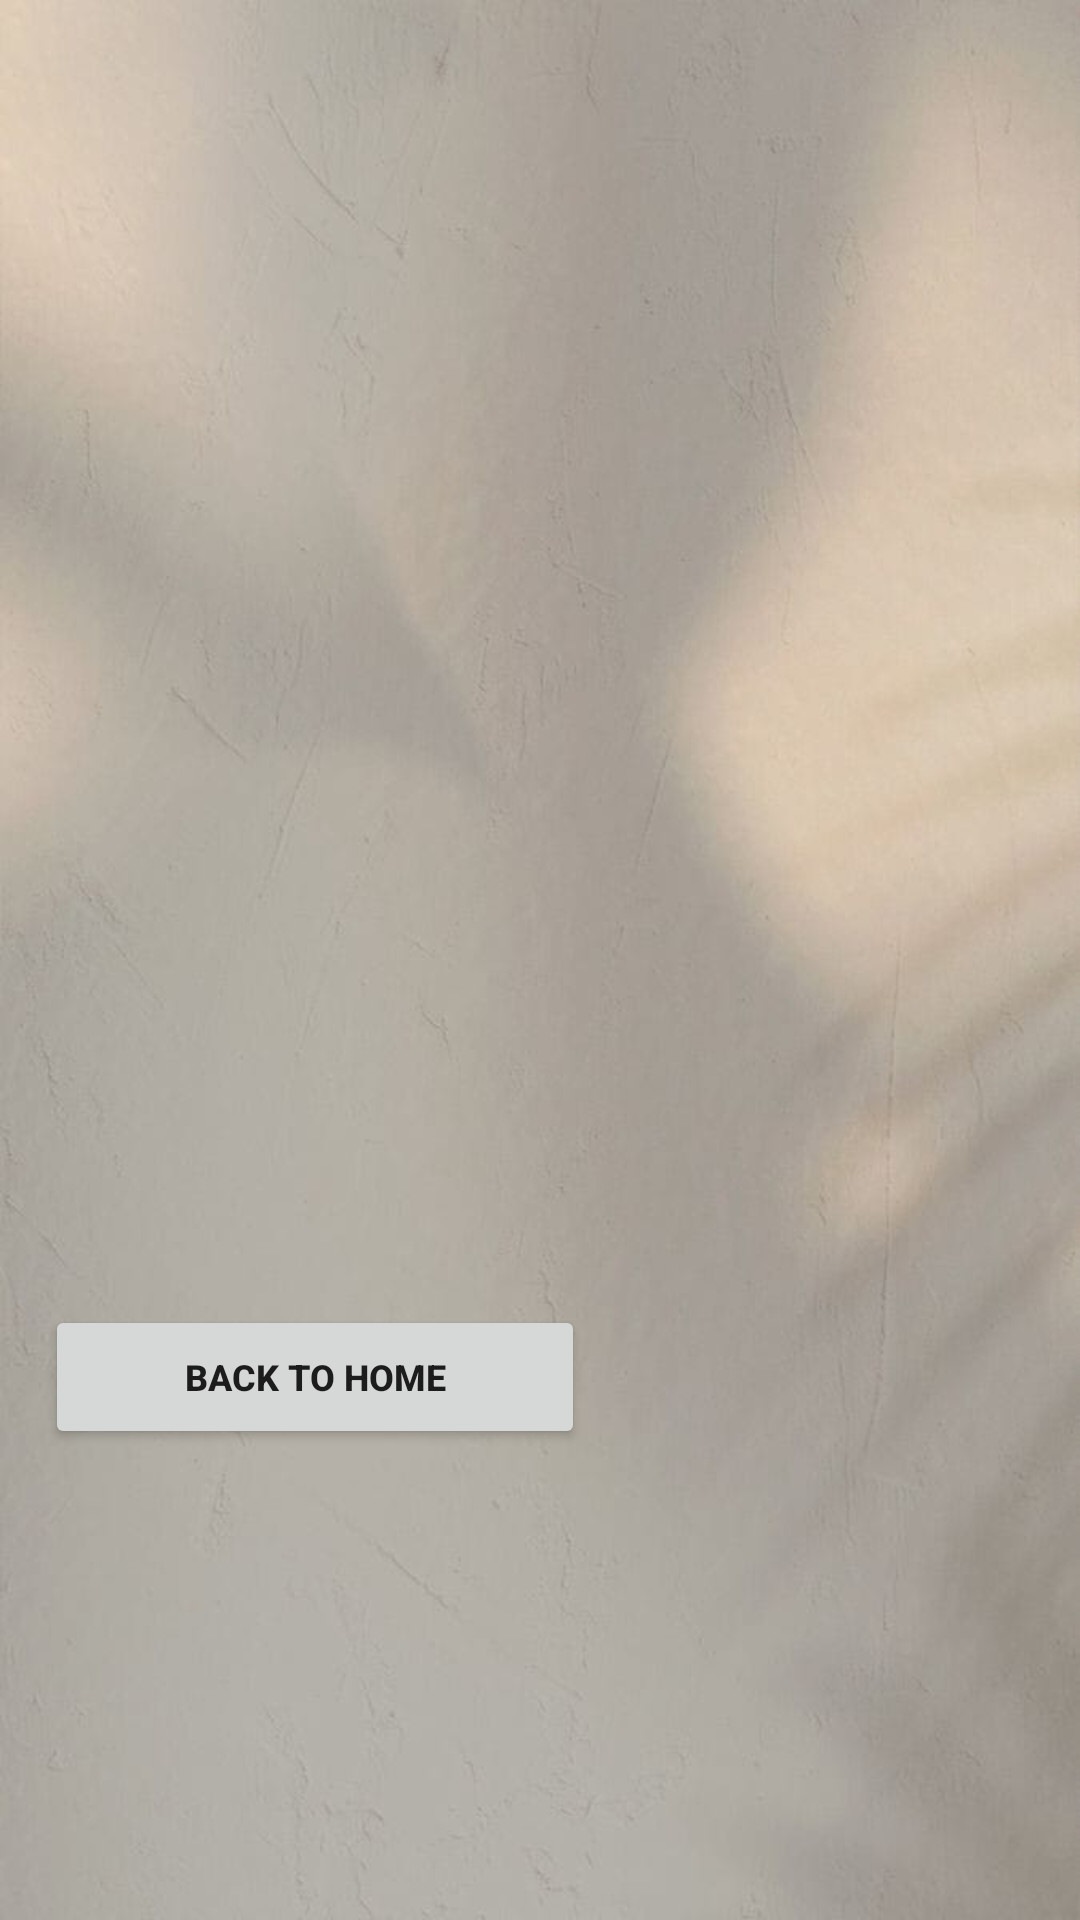

Reconstruct the res/layout file that produces this screen, plus the resources it refers to.
<!-- AndroidManifest.xml: application theme Theme.SewaBajuAdat -->
<!-- res/layout/activity_contact.xml -->
<?xml version="1.0" encoding="utf-8"?>
<LinearLayout
    xmlns:android="http://schemas.android.com/apk/res/android"
    xmlns:app="http://schemas.android.com/apk/res-auto"
    xmlns:tools="http://schemas.android.com/tools"
    android:layout_width="match_parent"
    android:layout_height="match_parent"
    tools:context=".ContactActivity"
    android:orientation="vertical"
    android:background="@drawable/bg2">

    <LinearLayout
        android:layout_width="match_parent"
        android:layout_height="wrap_content"
        android:orientation="vertical"
        android:layout_margin="15dp">
        <LinearLayout
            android:layout_width="match_parent"
            android:layout_height="wrap_content">
            <ListView
                android:id="@+id/listView"
                android:layout_width="match_parent"
                android:layout_height="400dp">
            </ListView>
        </LinearLayout>

        <Button
            android:layout_width="match_parent"
            android:layout_height="wrap_content"
            android:layout_marginRight="150dp"
            android:layout_marginTop="20dp"
            android:onClick="hal_utama"
            android:text="Back to Home"
            android:textSize="12sp"
            android:textStyle="bold">
        </Button>
    </LinearLayout>



</LinearLayout>
<!-- resources referenced by this layout -->
<resources>
  <!-- drawable bg2: jpeg bitmap (drawable, 31226 bytes) -->
  <style name="Theme.SewaBajuAdat" parent="Theme.MaterialComponents.DayNight.NoActionBar">
          
          <item name="colorPrimary">@color/yellow_200</item>
          <item name="colorPrimaryVariant">@color/yellow_200</item>
          <item name="colorOnPrimary">@color/white</item>
          
          <item name="colorSecondary">@color/teal_200</item>
          <item name="colorSecondaryVariant">@color/teal_700</item>
          <item name="colorOnSecondary">@color/black</item>
          
          <item name="android:statusBarColor" tools:targetApi="l">?attr/colorPrimaryVariant</item>
          
      </style>
  <color name="yellow_200">#DDC575</color>
  <color name="white">#FFFFFFFF</color>
  <color name="teal_200">#FF03DAC5</color>
  <color name="teal_700">#FF018786</color>
  <color name="black">#FF000000</color>
</resources>
